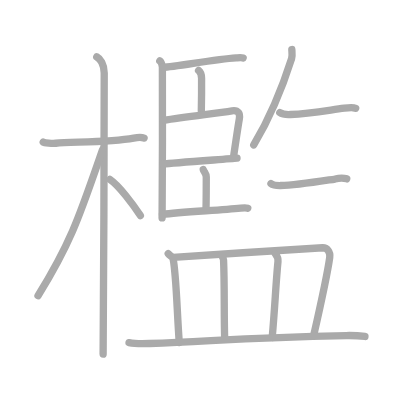
t = 0.00 s
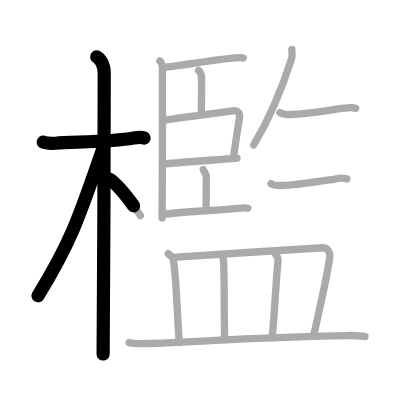
t = 3.75 s
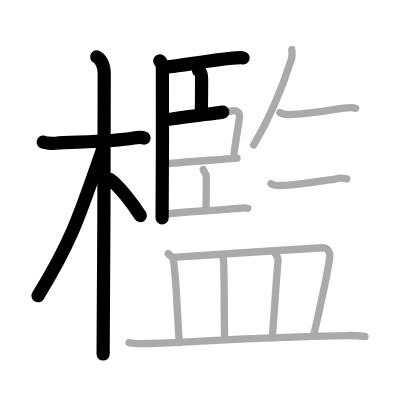
t = 7.50 s
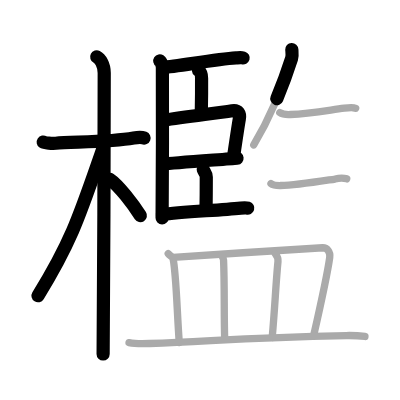
t = 11.50 s
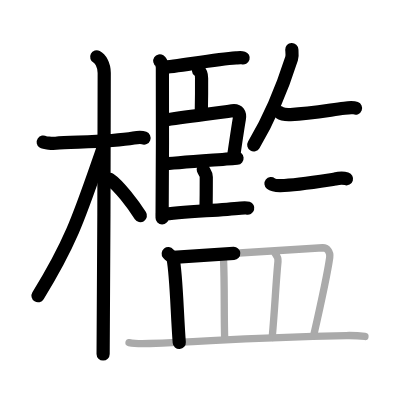
t = 15.25 s
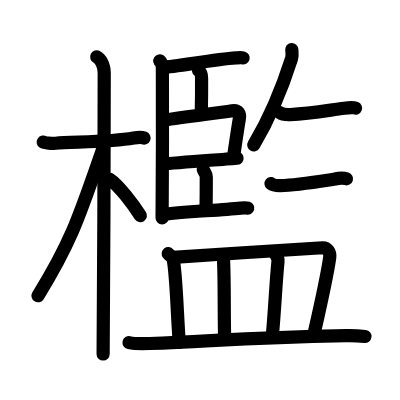
t = 19.00 s

The animated SVG that drew these frames (rendered in a browser with its animation timeline set to each time). Animation: 19 SMIL elements (animate=19); one cycle of 19.00 s.

<?xml version="1.0" standalone="no"?>
<!DOCTYPE svg PUBLIC "-//W3C//DTD SVG 1.1//EN"   "http://www.w3.org/Graphics/SVG/1.1/DTD/svg11.dtd">
<svg width="400px" height="400px"  version="1.1" xmlns="http://www.w3.org/2000/svg">
  <defs>
    <marker id="Triangle" viewBox="0 0 10 10" refX="0" refY="5" markerUnits="strokeWidth" markerWidth="3" style="stroke-opacity:0%;fill:#aaaaaa;" markerHeight="2" orient="auto">
      <path d="M 0 0 L 10 5 L 0 10 z" />
    </marker>
    
    <marker id="Arrow" viewBox="0 0 10 10" refX="5" refY="5" markerUnits="strokeWidth" markerWidth="1.8" style="stroke-opacity:0%;fill:#770000;" markerHeight="2" orient="auto">
      <path d="M 0 4 L 6 4 L 4 1 L 10 5 L 4 9 L 6 6 L 0 6 z" />
        <circle cx="5" cy="5" r="5" />
      </marker>
    
    <marker id="TriangleRed" viewBox="0 0 10 10" refX="0" refY="5" markerUnits="strokeWidth" markerWidth="3" style="stroke-opacity:0%;fill:#CC0000;" markerHeight="2" orient="auto">
      <path d="M 0 0 L 10 5 L 0 10 z" />
    </marker>
    
    <marker id="ArrowRed" viewBox="0 0 10 10" refX="5" refY="5" markerUnits="strokeWidth" markerWidth="1.8" style="stroke-opacity:0%;fill:#CC0000;" markerHeight="2" orient="auto">
      <path d="M 0 4 L 6 4 L 4 1 L 10 5 L 4 9 L 6 6 L 0 6 z" />
        <circle cx="5" cy="5" r="5" />
      </marker>
    
  </defs>
  
  <path style="fill:#ffffff; fill-opacity:100%; fill-rule:evenodd; stroke-width:0;" d="M 0 0 L 400px 0 L 400px 400px L 0 400px L 0 0" />

  <g transform="scale(3.6697247706422 3.6697247706422)">
<path style="fill:none; fill-opacity:0%; fill-rule:evenodd; stroke:#aaaaaa; stroke-opacity:100%; stroke-width: 1.5pt; stroke-linejoin:round; stroke-linecap:round;" d="M11.78 38.72c0.36 0.24 2.48 0.41 3.43 0.31c4.09-0.41 14.65-0.21 21.22-1.41c0.95-0.17 2.23-0.24 2.83 0"></path>
<path style="fill:none; fill-opacity:0%; fill-rule:evenodd; stroke:#aaaaaa; stroke-opacity:100%; stroke-width: 1.5pt; stroke-linejoin:round; stroke-linecap:round;" d="M26.36 15.5c0.91 0.47 2.04 2 2.04 4.42c0 0.95-0.12 70.75-0.3 76.58"></path>
<path style="fill:none; fill-opacity:0%; fill-rule:evenodd; stroke:#aaaaaa; stroke-opacity:100%; stroke-width: 1.5pt; stroke-linejoin:round; stroke-linecap:round;" d="M27.94 40.78c-6.04 17.32-8.22 24.65-17.58 39.81"></path>
<path style="fill:none; fill-opacity:0%; fill-rule:evenodd; stroke:#aaaaaa; stroke-opacity:100%; stroke-width: 1.5pt; stroke-linejoin:round; stroke-linecap:round;" d="M29.97 48.9c2.37 1.59 6.28 6.76 8.28 9.85"></path>
<path style="fill:none; fill-opacity:0%; fill-rule:evenodd; stroke:#aaaaaa; stroke-opacity:100%; stroke-width: 1.5pt; stroke-linejoin:round; stroke-linecap:round;" d="M43.54 16.59c0.4 0.26 0.63 1.16 0.71 1.68c0.08 0.52 0 37.89-0.08 41.11"></path>
<path style="fill:none; fill-opacity:0%; fill-rule:evenodd; stroke:#aaaaaa; stroke-opacity:100%; stroke-width: 1.5pt; stroke-linejoin:round; stroke-linecap:round;" d="M44.34 18.37c3.87-0.19 13.96-2.21 20-2.59c0.92-0.06 1.46-0.12 1.92 0.02"></path>
<path style="fill:none; fill-opacity:0%; fill-rule:evenodd; stroke:#aaaaaa; stroke-opacity:100%; stroke-width: 1.5pt; stroke-linejoin:round; stroke-linecap:round;" d="M54.11 19.2c0.68 0.55 0.81 0.97 0.82 2.13c0.02 2.66-0.02 6.64-0.07 8.89"></path>
<path style="fill:none; fill-opacity:0%; fill-rule:evenodd; stroke:#aaaaaa; stroke-opacity:100%; stroke-width: 1.5pt; stroke-linejoin:round; stroke-linecap:round;" d="M44.49 32.77c6.23-0.95 14.42-1.93 18.74-2.58c1.75-0.26 2.23 0.8 1.99 2.2c-0.44 2.52-1.09 7.04-1.54 10.07"></path>
<path style="fill:none; fill-opacity:0%; fill-rule:evenodd; stroke:#aaaaaa; stroke-opacity:100%; stroke-width: 1.5pt; stroke-linejoin:round; stroke-linecap:round;" d="M44.52 44.73c2.6-0.38 17.63-1.38 20.07-1.62"></path>
<path style="fill:none; fill-opacity:0%; fill-rule:evenodd; stroke:#aaaaaa; stroke-opacity:100%; stroke-width: 1.5pt; stroke-linejoin:round; stroke-linecap:round;" d="M55.39 46.19c0.21 0.65 0.82 1.1 0.82 2.01c0 2.97-0.02 6.47-0.07 8.7"></path>
<path style="fill:none; fill-opacity:0%; fill-rule:evenodd; stroke:#aaaaaa; stroke-opacity:100%; stroke-width: 1.5pt; stroke-linejoin:round; stroke-linecap:round;" d="M44.27 58.45c4.75-0.67 15.14-1.13 21.33-1.75c0.91-0.09 1.47-0.12 1.92 0.02"></path>
<path style="fill:none; fill-opacity:0%; fill-rule:evenodd; stroke:#aaaaaa; stroke-opacity:100%; stroke-width: 1.5pt; stroke-linejoin:round; stroke-linecap:round;" d="M79.52 13.5c0.03 0.61 0.2 1.65-0.06 2.46c-1.91 6-5.38 15.26-10.32 23.55"></path>
<path style="fill:none; fill-opacity:0%; fill-rule:evenodd; stroke:#aaaaaa; stroke-opacity:100%; stroke-width: 1.5pt; stroke-linejoin:round; stroke-linecap:round;" d="M76.24 30.67c0.76 0.54 2.16 0.58 2.93 0.54c5.08-0.21 9.08-0.96 14.67-1.73c1.29-0.18 2.44-0.25 3.08 0.02"></path>
<path style="fill:none; fill-opacity:0%; fill-rule:evenodd; stroke:#aaaaaa; stroke-opacity:100%; stroke-width: 1.5pt; stroke-linejoin:round; stroke-linecap:round;" d="M73.84 50.02c0.68 0.54 1.9 0.55 2.59 0.54c4.07-0.06 8.57-0.81 14.88-1.78c1.11-0.28 2.16-0.36 3.17-0.04"></path>
<path style="fill:none; fill-opacity:0%; fill-rule:evenodd; stroke:#aaaaaa; stroke-opacity:100%; stroke-width: 1.5pt; stroke-linejoin:round; stroke-linecap:round;" d="M45.84 69.12c0.53 0.66 1.21 0.8 1.33 1.38c0.9 4.55 1.05 14.62 1.68 22.83"></path>
<path style="fill:none; fill-opacity:0%; fill-rule:evenodd; stroke:#aaaaaa; stroke-opacity:100%; stroke-width: 1.5pt; stroke-linejoin:round; stroke-linecap:round;" d="M47.2 70.13c9.3-0.63 39.53-2.59 40.72-2.62c1.2-0.03 2.15 1.12 1.93 2.64c-0.55 3.89-2.72 13.99-4.37 21.23"></path>
<path style="fill:none; fill-opacity:0%; fill-rule:evenodd; stroke:#aaaaaa; stroke-opacity:100%; stroke-width: 1.5pt; stroke-linejoin:round; stroke-linecap:round;" d="M60.38 69.57c0.22 0.43 0.52 0.78 0.54 1.33c0.31 7.4 0.08 14.61 0.31 21.54"></path>
<path style="fill:none; fill-opacity:0%; fill-rule:evenodd; stroke:#aaaaaa; stroke-opacity:100%; stroke-width: 1.5pt; stroke-linejoin:round; stroke-linecap:round;" d="M75.02 69.17c0.4 0.51 0.79 1.39 0.73 2.06c-0.64 6.72-0.8 12.12-1.58 20.73"></path>
<path style="fill:none; fill-opacity:0%; fill-rule:evenodd; stroke:#aaaaaa; stroke-opacity:100%; stroke-width: 1.5pt; stroke-linejoin:round; stroke-linecap:round;" d="M35.16 93.36c1.46 0.31 4.14 0.3 5.61 0.24c18.21-0.69 25.54-1.6 53.56-2.16c2.44-0.05 3.9 0.09 5.12 0.24"></path>

<path style="fill:none; fill-opacity:0%; fill-rule:evenodd; stroke:#000000; stroke-opacity:100%; stroke-width: 2.7pt; stroke-linejoin:round; stroke-linecap:round;" d="M11.78 38.72c0.36 0.24 2.48 0.41 3.43 0.31c4.09-0.41 14.65-0.21 21.22-1.41c0.95-0.17 2.23-0.24 2.83 0" pathLength="100" stroke-dashoffset="100" stroke-dasharray="100 105"><animate id="dashAnim1" attributeName="stroke-dashoffset" from="100" to="0" dur="1s" calcMode="linear" fill="freeze"/></path>
<path style="fill:none; fill-opacity:0%; fill-rule:evenodd; stroke:#000000; stroke-opacity:100%; stroke-width: 2.7pt; stroke-linejoin:round; stroke-linecap:round;" d="M26.36 15.5c0.91 0.47 2.04 2 2.04 4.42c0 0.95-0.12 70.75-0.3 76.58" pathLength="100" stroke-dashoffset="100" stroke-dasharray="100 105"><animate id="dashAnim2" attributeName="stroke-dashoffset" from="100" to="0" dur="1s" calcMode="linear" begin="dashAnim1.end" fill="freeze"/></path>
<path style="fill:none; fill-opacity:0%; fill-rule:evenodd; stroke:#000000; stroke-opacity:100%; stroke-width: 2.7pt; stroke-linejoin:round; stroke-linecap:round;" d="M27.94 40.78c-6.04 17.32-8.22 24.65-17.58 39.81" pathLength="100" stroke-dashoffset="100" stroke-dasharray="100 105"><animate id="dashAnim3" attributeName="stroke-dashoffset" from="100" to="0" dur="1s" calcMode="linear" begin="dashAnim2.end" fill="freeze"/></path>
<path style="fill:none; fill-opacity:0%; fill-rule:evenodd; stroke:#000000; stroke-opacity:100%; stroke-width: 2.7pt; stroke-linejoin:round; stroke-linecap:round;" d="M29.97 48.9c2.37 1.59 6.28 6.76 8.28 9.85" pathLength="100" stroke-dashoffset="100" stroke-dasharray="100 105"><animate id="dashAnim4" attributeName="stroke-dashoffset" from="100" to="0" dur="1s" calcMode="linear" begin="dashAnim3.end" fill="freeze"/></path>
<path style="fill:none; fill-opacity:0%; fill-rule:evenodd; stroke:#000000; stroke-opacity:100%; stroke-width: 2.7pt; stroke-linejoin:round; stroke-linecap:round;" d="M43.54 16.59c0.4 0.26 0.63 1.16 0.71 1.68c0.08 0.52 0 37.89-0.08 41.11" pathLength="100" stroke-dashoffset="100" stroke-dasharray="100 105"><animate id="dashAnim5" attributeName="stroke-dashoffset" from="100" to="0" dur="1s" calcMode="linear" begin="dashAnim4.end" fill="freeze"/></path>
<path style="fill:none; fill-opacity:0%; fill-rule:evenodd; stroke:#000000; stroke-opacity:100%; stroke-width: 2.7pt; stroke-linejoin:round; stroke-linecap:round;" d="M44.34 18.37c3.87-0.19 13.96-2.21 20-2.59c0.92-0.06 1.46-0.12 1.92 0.02" pathLength="100" stroke-dashoffset="100" stroke-dasharray="100 105"><animate id="dashAnim6" attributeName="stroke-dashoffset" from="100" to="0" dur="1s" calcMode="linear" begin="dashAnim5.end" fill="freeze"/></path>
<path style="fill:none; fill-opacity:0%; fill-rule:evenodd; stroke:#000000; stroke-opacity:100%; stroke-width: 2.7pt; stroke-linejoin:round; stroke-linecap:round;" d="M54.11 19.2c0.68 0.55 0.81 0.97 0.82 2.13c0.02 2.66-0.02 6.64-0.07 8.89" pathLength="100" stroke-dashoffset="100" stroke-dasharray="100 105"><animate id="dashAnim7" attributeName="stroke-dashoffset" from="100" to="0" dur="1s" calcMode="linear" begin="dashAnim6.end" fill="freeze"/></path>
<path style="fill:none; fill-opacity:0%; fill-rule:evenodd; stroke:#000000; stroke-opacity:100%; stroke-width: 2.7pt; stroke-linejoin:round; stroke-linecap:round;" d="M44.49 32.77c6.23-0.95 14.42-1.93 18.74-2.58c1.75-0.26 2.23 0.8 1.99 2.2c-0.44 2.52-1.09 7.04-1.54 10.07" pathLength="100" stroke-dashoffset="100" stroke-dasharray="100 105"><animate id="dashAnim8" attributeName="stroke-dashoffset" from="100" to="0" dur="1s" calcMode="linear" begin="dashAnim7.end" fill="freeze"/></path>
<path style="fill:none; fill-opacity:0%; fill-rule:evenodd; stroke:#000000; stroke-opacity:100%; stroke-width: 2.7pt; stroke-linejoin:round; stroke-linecap:round;" d="M44.52 44.73c2.6-0.38 17.63-1.38 20.07-1.62" pathLength="100" stroke-dashoffset="100" stroke-dasharray="100 105"><animate id="dashAnim9" attributeName="stroke-dashoffset" from="100" to="0" dur="1s" calcMode="linear" begin="dashAnim8.end" fill="freeze"/></path>
<path style="fill:none; fill-opacity:0%; fill-rule:evenodd; stroke:#000000; stroke-opacity:100%; stroke-width: 2.7pt; stroke-linejoin:round; stroke-linecap:round;" d="M55.39 46.19c0.21 0.65 0.82 1.1 0.82 2.01c0 2.97-0.02 6.47-0.07 8.7" pathLength="100" stroke-dashoffset="100" stroke-dasharray="100 105"><animate id="dashAnim10" attributeName="stroke-dashoffset" from="100" to="0" dur="1s" calcMode="linear" begin="dashAnim9.end" fill="freeze"/></path>
<path style="fill:none; fill-opacity:0%; fill-rule:evenodd; stroke:#000000; stroke-opacity:100%; stroke-width: 2.7pt; stroke-linejoin:round; stroke-linecap:round;" d="M44.27 58.45c4.75-0.67 15.14-1.13 21.33-1.75c0.91-0.09 1.47-0.12 1.92 0.02" pathLength="100" stroke-dashoffset="100" stroke-dasharray="100 105"><animate id="dashAnim11" attributeName="stroke-dashoffset" from="100" to="0" dur="1s" calcMode="linear" begin="dashAnim10.end" fill="freeze"/></path>
<path style="fill:none; fill-opacity:0%; fill-rule:evenodd; stroke:#000000; stroke-opacity:100%; stroke-width: 2.7pt; stroke-linejoin:round; stroke-linecap:round;" d="M79.52 13.5c0.03 0.61 0.2 1.65-0.06 2.46c-1.91 6-5.38 15.26-10.32 23.55" pathLength="100" stroke-dashoffset="100" stroke-dasharray="100 105"><animate id="dashAnim12" attributeName="stroke-dashoffset" from="100" to="0" dur="1s" calcMode="linear" begin="dashAnim11.end" fill="freeze"/></path>
<path style="fill:none; fill-opacity:0%; fill-rule:evenodd; stroke:#000000; stroke-opacity:100%; stroke-width: 2.7pt; stroke-linejoin:round; stroke-linecap:round;" d="M76.24 30.67c0.76 0.54 2.16 0.58 2.93 0.54c5.08-0.21 9.08-0.96 14.67-1.73c1.29-0.18 2.44-0.25 3.08 0.02" pathLength="100" stroke-dashoffset="100" stroke-dasharray="100 105"><animate id="dashAnim13" attributeName="stroke-dashoffset" from="100" to="0" dur="1s" calcMode="linear" begin="dashAnim12.end" fill="freeze"/></path>
<path style="fill:none; fill-opacity:0%; fill-rule:evenodd; stroke:#000000; stroke-opacity:100%; stroke-width: 2.7pt; stroke-linejoin:round; stroke-linecap:round;" d="M73.84 50.02c0.68 0.54 1.9 0.55 2.59 0.54c4.07-0.06 8.57-0.81 14.88-1.78c1.11-0.28 2.16-0.36 3.17-0.04" pathLength="100" stroke-dashoffset="100" stroke-dasharray="100 105"><animate id="dashAnim14" attributeName="stroke-dashoffset" from="100" to="0" dur="1s" calcMode="linear" begin="dashAnim13.end" fill="freeze"/></path>
<path style="fill:none; fill-opacity:0%; fill-rule:evenodd; stroke:#000000; stroke-opacity:100%; stroke-width: 2.7pt; stroke-linejoin:round; stroke-linecap:round;" d="M45.84 69.12c0.53 0.66 1.21 0.8 1.33 1.38c0.9 4.55 1.05 14.62 1.68 22.83" pathLength="100" stroke-dashoffset="100" stroke-dasharray="100 105"><animate id="dashAnim15" attributeName="stroke-dashoffset" from="100" to="0" dur="1s" calcMode="linear" begin="dashAnim14.end" fill="freeze"/></path>
<path style="fill:none; fill-opacity:0%; fill-rule:evenodd; stroke:#000000; stroke-opacity:100%; stroke-width: 2.7pt; stroke-linejoin:round; stroke-linecap:round;" d="M47.2 70.13c9.3-0.63 39.53-2.59 40.72-2.62c1.2-0.03 2.15 1.12 1.93 2.64c-0.55 3.89-2.72 13.99-4.37 21.23" pathLength="100" stroke-dashoffset="100" stroke-dasharray="100 105"><animate id="dashAnim16" attributeName="stroke-dashoffset" from="100" to="0" dur="1s" calcMode="linear" begin="dashAnim15.end" fill="freeze"/></path>
<path style="fill:none; fill-opacity:0%; fill-rule:evenodd; stroke:#000000; stroke-opacity:100%; stroke-width: 2.7pt; stroke-linejoin:round; stroke-linecap:round;" d="M60.38 69.57c0.22 0.43 0.52 0.78 0.54 1.33c0.31 7.4 0.08 14.61 0.31 21.54" pathLength="100" stroke-dashoffset="100" stroke-dasharray="100 105"><animate id="dashAnim17" attributeName="stroke-dashoffset" from="100" to="0" dur="1s" calcMode="linear" begin="dashAnim16.end" fill="freeze"/></path>
<path style="fill:none; fill-opacity:0%; fill-rule:evenodd; stroke:#000000; stroke-opacity:100%; stroke-width: 2.7pt; stroke-linejoin:round; stroke-linecap:round;" d="M75.02 69.17c0.4 0.51 0.79 1.39 0.73 2.06c-0.64 6.72-0.8 12.12-1.58 20.73" pathLength="100" stroke-dashoffset="100" stroke-dasharray="100 105"><animate id="dashAnim18" attributeName="stroke-dashoffset" from="100" to="0" dur="1s" calcMode="linear" begin="dashAnim17.end" fill="freeze"/></path>
<path style="fill:none; fill-opacity:0%; fill-rule:evenodd; stroke:#000000; stroke-opacity:100%; stroke-width: 2.7pt; stroke-linejoin:round; stroke-linecap:round;" d="M35.16 93.36c1.46 0.31 4.14 0.3 5.61 0.24c18.21-0.69 25.54-1.6 53.56-2.16c2.44-0.05 3.9 0.09 5.12 0.24" pathLength="100" stroke-dashoffset="100" stroke-dasharray="100 105"><animate id="dashAnim19" attributeName="stroke-dashoffset" from="100" to="0" dur="1s" calcMode="linear" begin="dashAnim18.end" fill="freeze"/></path>

</g>

</svg>  
          
